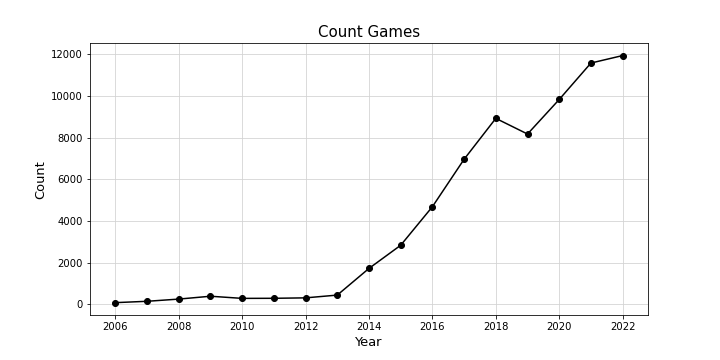

The table this chart was drawn from, first rows:
DateTime, Games
2006, 71
2007, 136
2008, 242
2009, 379
2010, 276
2011, 280
2012, 301
2013, 434
2014, 1716
2015, 2829
2016, 4681
2017, 6962
2018, 8926
2019, 8173
2020, 9834
2021, 11584
2022, 11944
